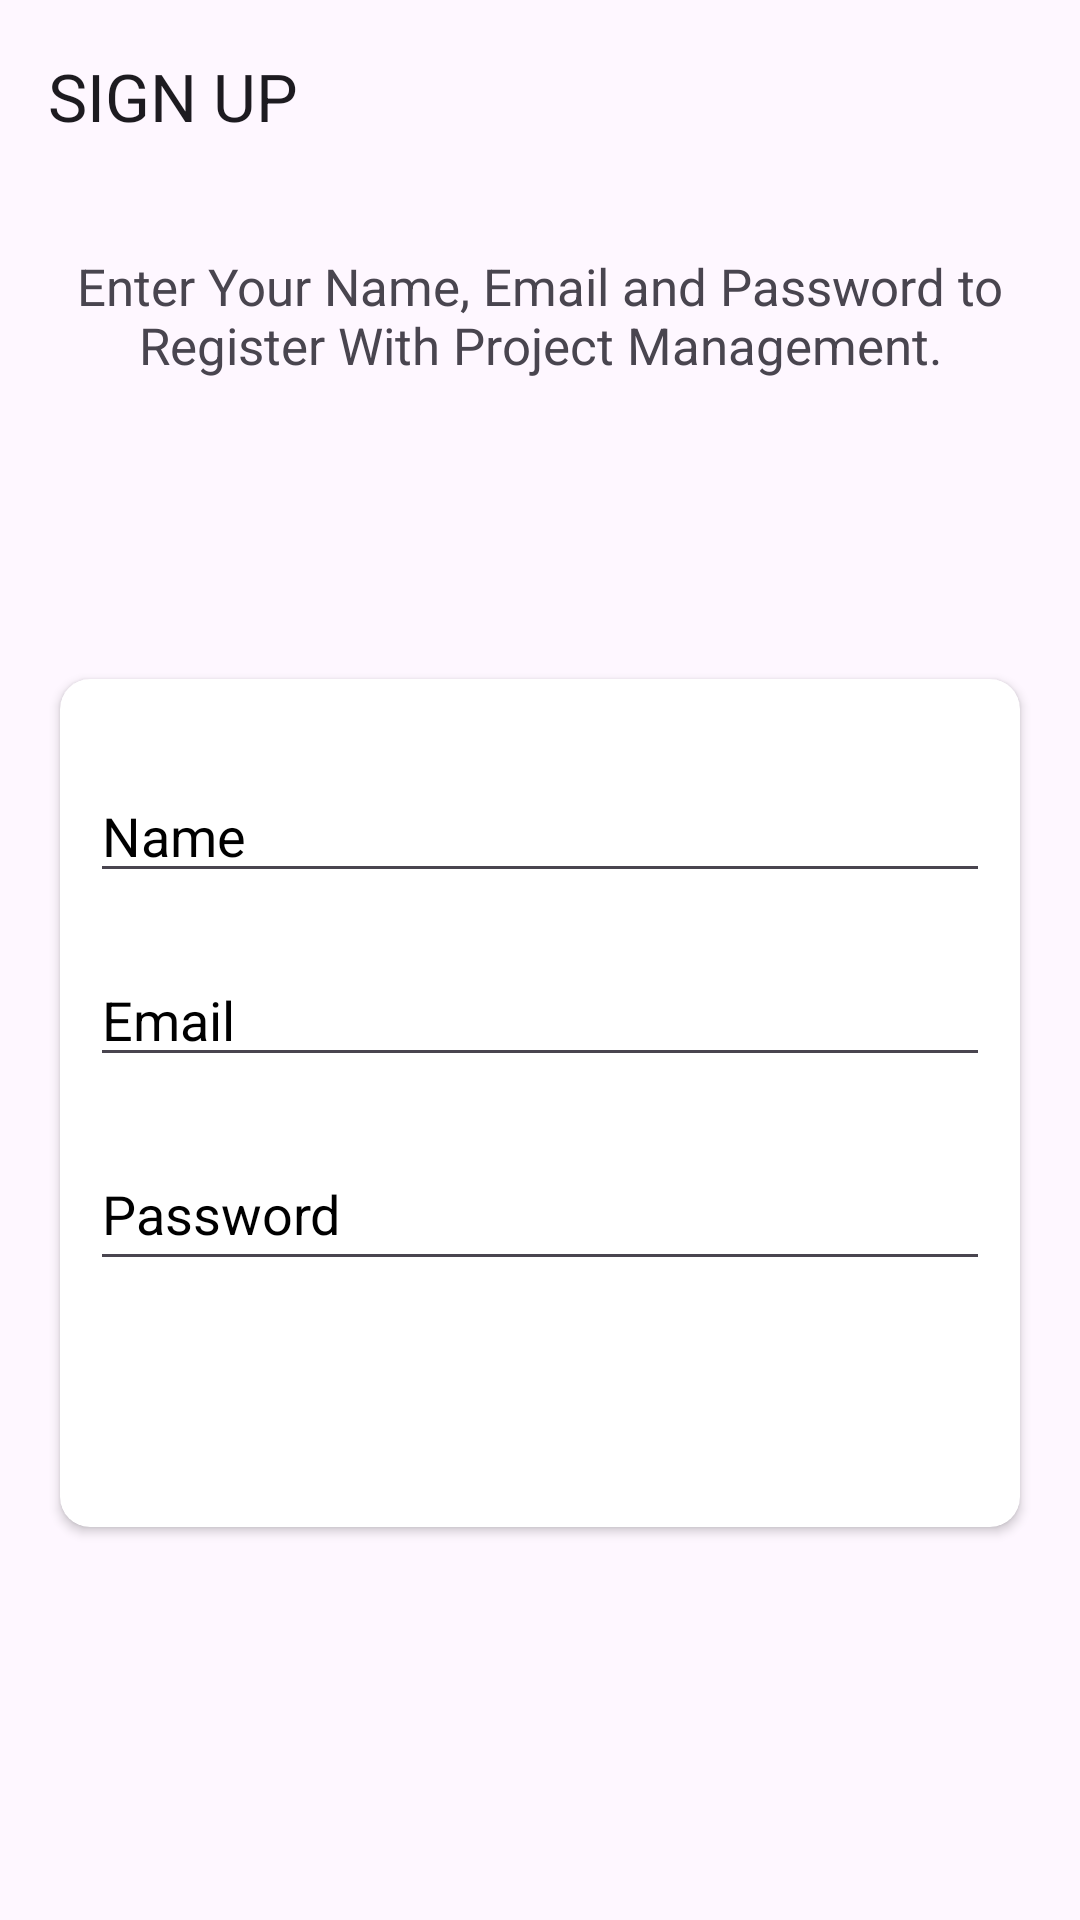

Reconstruct the res/layout file that produces this screen, plus the resources it refers to.
<!-- AndroidManifest.xml: application theme Theme.ProjectManagement -->
<!-- res/layout/activity_sign_up.xml -->
<?xml version="1.0" encoding="utf-8"?>
<androidx.constraintlayout.widget.ConstraintLayout
    xmlns:android="http://schemas.android.com/apk/res/android"
    xmlns:app="http://schemas.android.com/apk/res-auto"
    xmlns:tools="http://schemas.android.com/tools"
    android:layout_width="match_parent"
    android:layout_height="match_parent"
    tools:context=".activtities.SignUpActivity"
    android:background="@drawable/ic_background">
    
    <androidx.appcompat.widget.Toolbar
        android:id="@+id/toolbar_signup"
        android:layout_width="match_parent"
        android:layout_height="?attr/actionBarSize"
        app:title="@string/sign_up"
        tools:ignore="MissingConstraints">


        <TextView
            android:layout_width="wrap_content"
            android:layout_height="wrap_content"
            android:textStyle="bold"
            android:textSize="20sp"/>
    </androidx.appcompat.widget.Toolbar>

    <TextView
        android:id="@+id/tv_signup"
        android:layout_width="match_parent"
        android:layout_height="wrap_content"
        app:layout_constraintTop_toBottomOf="@id/toolbar_signup"
        android:gravity="center"
        android:layout_marginTop="20dp"
        app:layout_constraintStart_toStartOf="parent"
        app:layout_constraintEnd_toEndOf="parent"
        android:layout_marginStart="10dp"
        android:layout_marginEnd="10dp"
        android:text="Enter Your Name, Email and Password to Register With Project Management."
        tools:ignore="HardcodedText"
        android:textSize="17sp"/>

    <androidx.cardview.widget.CardView
        app:cardCornerRadius="10dp"
        android:id="@+id/cv_signup"
        android:layout_width="match_parent"
        android:layout_height="wrap_content"
        android:layout_marginStart="20dp"
        android:layout_marginEnd="20dp"
        tools:ignore="MissingConstraints"
        android:layout_marginTop="100dp"
        app:layout_constraintStart_toStartOf="parent"
        app:layout_constraintEnd_toEndOf="parent"
        app:layout_constraintTop_toBottomOf="@id/tv_signup"
        >

        <LinearLayout
            android:layout_width="match_parent"
            android:layout_height="match_parent"
            android:padding="10dp"
            android:orientation="vertical">

            <com.google.android.material.textfield.TextInputEditText
                android:id="@+id/tv_name"
                android:layout_width="match_parent"
                android:layout_height="wrap_content"
                android:layout_marginTop="20dp"
                android:hint="@string/name"
                android:textColorHint="@color/black"
                tools:ignore="TouchTargetSizeCheck" />

            <com.google.android.material.textfield.TextInputEditText
                android:id="@+id/tv_email"
                android:layout_width="match_parent"
                android:layout_height="wrap_content"
                android:layout_marginTop="20dp"
                android:hint="@string/email"
                android:textColorHint="@color/black"
                tools:ignore="TouchTargetSizeCheck" />

            <com.google.android.material.textfield.TextInputEditText
                android:id="@+id/tv_password"
                android:inputType="textPassword"
                android:layout_width="match_parent"
                android:layout_height="wrap_content"
                android:layout_marginTop="20dp"
                android:hint="@string/password"
                android:minHeight="48dp"
                android:textColorHint="@color/black" />

            <TextView
                android:id="@+id/btn_signup_activity"
                android:layout_width="match_parent"
                android:layout_height="wrap_content"
                android:layout_marginStart="10dp"
                android:layout_marginTop="25dp"
                android:layout_marginEnd="10dp"
                android:background="@drawable/shape_button_rounded"
                android:foreground="?attr/selectableItemBackground"
                android:gravity="center"
                android:padding="10dp"
                android:text="@string/sign_up"
                android:textColor="@color/white"
                android:textSize="20sp"
                app:layout_constraintEnd_toEndOf="parent"
                app:layout_constraintStart_toStartOf="parent"
                tools:ignore="MissingConstraints,TextContrastCheck" />
        </LinearLayout>
    </androidx.cardview.widget.CardView>

</androidx.constraintlayout.widget.ConstraintLayout>
<!-- resources referenced by this layout -->
<resources>
  <color name="black">#FF000000</color>
  <color name="white">#FFFFFFFF</color>
  <string name="email">Email</string>
  <string name="name">Name</string>
  <string name="password">Password</string>
  <string name="sign_up">SIGN UP</string>
  <style name="Theme.ProjectManagement" parent="Base.Theme.ProjectManagement" />
  <style name="Base.Theme.ProjectManagement" parent="Theme.Material3.DayNight.NoActionBar">
      </style>
</resources>
